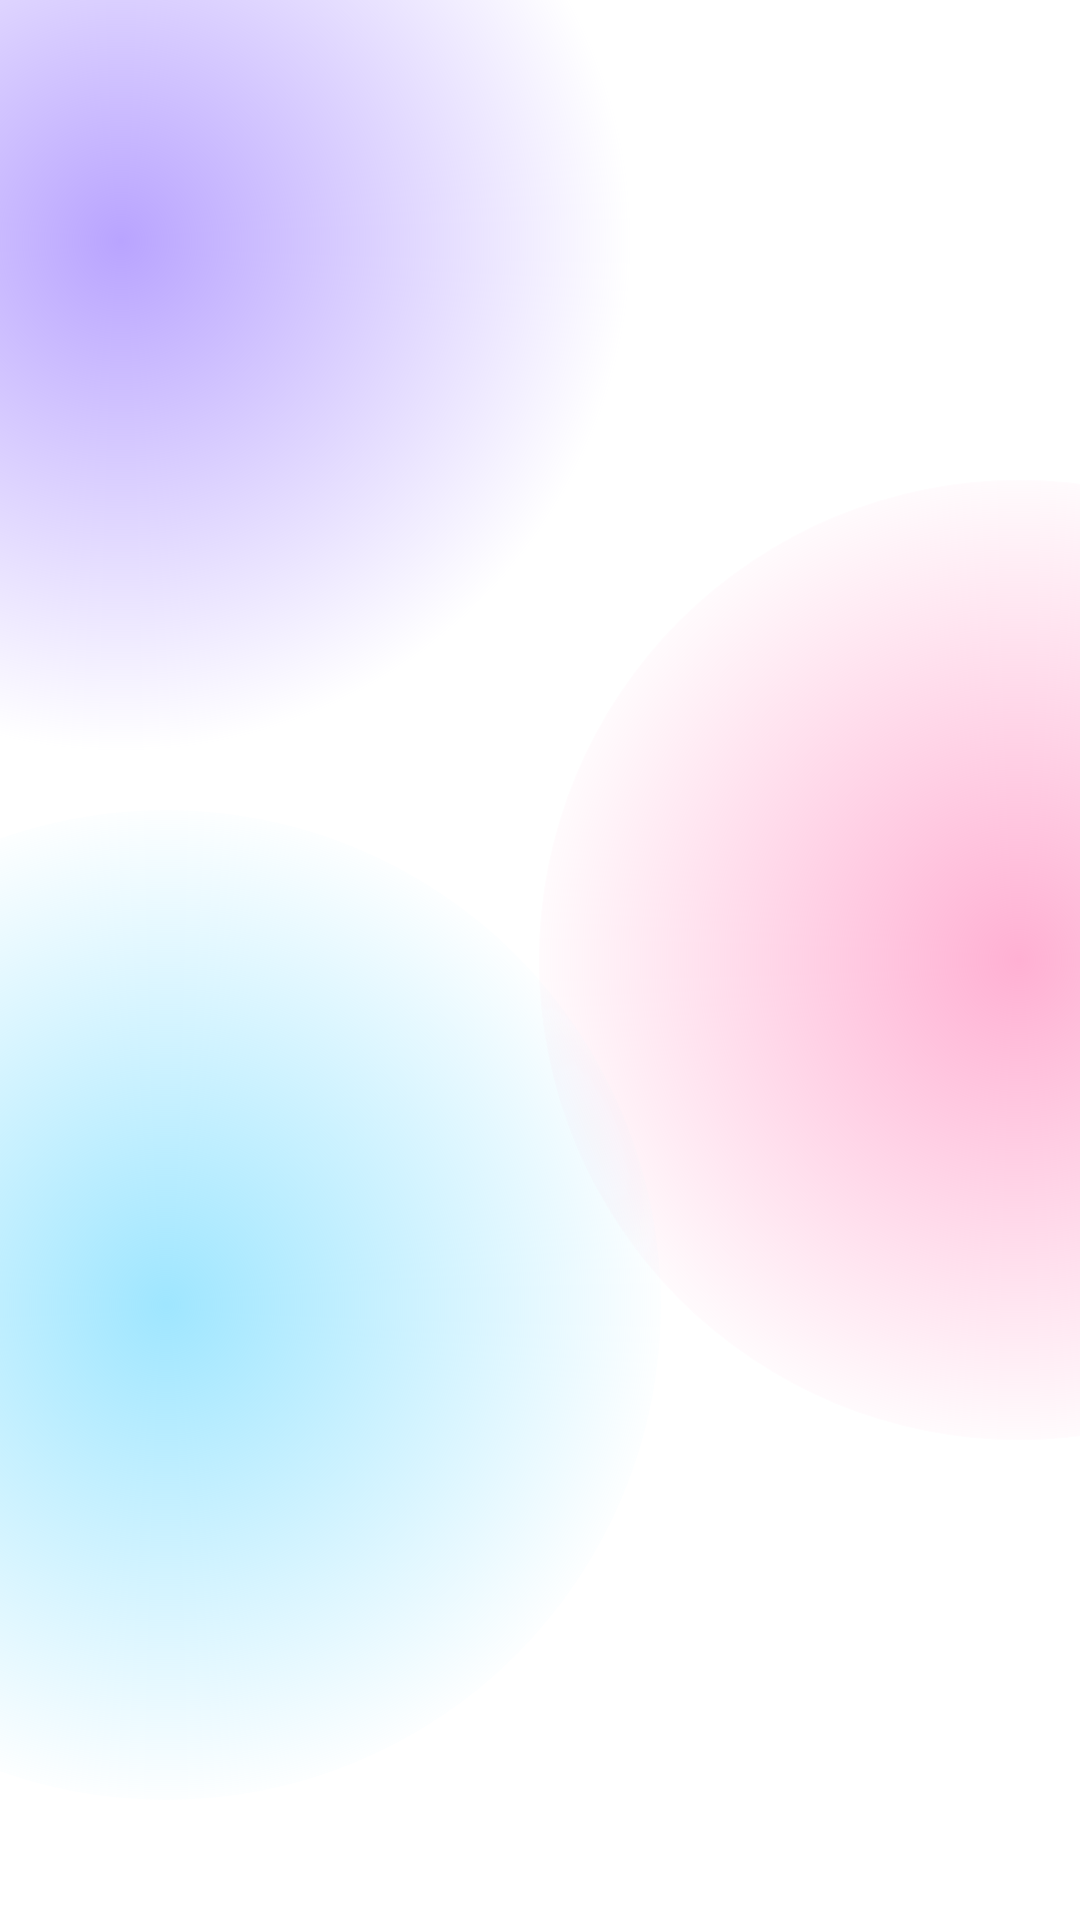

The Android layout XML behind this screen, and the referenced resources:
<!-- AndroidManifest.xml: application theme Theme.ExpenseTracker -->
<!-- res/layout/view_background.xml -->
<?xml version="1.0" encoding="utf-8"?>
<FrameLayout xmlns:android="http://schemas.android.com/apk/res/android"
    android:id="@+id/background"
    android:layout_width="match_parent"
    android:layout_height="match_parent">

    <View
        android:id="@+id/blob1"
        android:layout_width="340dp"
        android:layout_height="340dp"
        android:layout_gravity="top|start"
        android:layout_marginStart="-130dp"
        android:layout_marginTop="-90dp"
        android:background="@drawable/blob_1" />

    <View
        android:id="@+id/blob2"
        android:layout_width="320dp"
        android:layout_height="320dp"
        android:layout_gravity="end|center_vertical"
        android:layout_marginEnd="-140dp"
        android:background="@drawable/blob_2" />

    <View
        android:id="@+id/blob3"
        android:layout_width="330dp"
        android:layout_height="330dp"
        android:layout_gravity="bottom|start"
        android:layout_marginStart="-110dp"
        android:layout_marginBottom="40dp"
        android:background="@drawable/blob_3" />
</FrameLayout>
<!-- resources referenced by this layout -->
<resources>
  <!-- drawable blob_1 (drawable) -->
  <?xml version="1.0" encoding="utf-8"?>
  <shape xmlns:android="http://schemas.android.com/apk/res/android"
      android:shape="oval">
      <gradient
          android:endColor="@color/blob1_end"
          android:gradientRadius="170dp"
          android:startColor="@color/blob1"
          android:type="radial" />
  </shape>
  <!-- drawable blob_2 (drawable) -->
  <?xml version="1.0" encoding="utf-8"?>
  <shape xmlns:android="http://schemas.android.com/apk/res/android"
      android:shape="oval">
      <gradient
          android:endColor="@color/blob2_end"
          android:gradientRadius="170dp"
          android:startColor="@color/blob2"
          android:type="radial" />
  </shape>
  <!-- drawable blob_3 (drawable) -->
  <?xml version="1.0" encoding="utf-8"?>
  <shape xmlns:android="http://schemas.android.com/apk/res/android"
      android:shape="oval">
      <gradient
          android:endColor="@color/blob3_end"
          android:gradientRadius="170dp"
          android:startColor="@color/blob3"
          android:type="radial" />
  </shape>
  <style name="Theme.ExpenseTracker" parent="Theme.Material3.DayNight.NoActionBar">
          <item name="colorPrimary">@color/primary</item>
          <item name="colorOnPrimary">@color/white</item>
          <item name="colorSecondary">@color/primary_2</item>
          <item name="colorSurface">@color/sheet_bg</item>
          <item name="colorOnSurface">@color/text_primary</item>
          <item name="android:colorBackground">@color/bg_top</item>
          <item name="android:windowBackground">@drawable/bg_gradient</item>
          <item name="android:statusBarColor">@color/bg_top</item>
          <item name="android:navigationBarColor">@color/bg_bottom</item>
          <item name="android:windowLightStatusBar">@bool/light_system_bars</item>
          <item name="android:windowLightNavigationBar" tools:targetApi="o_mr1">@bool/light_system_bars</item>
          <item name="android:textColorPrimary">@color/text_primary</item>
          <item name="android:textColorHint">@color/text_hint</item>
          <item name="bottomSheetDialogTheme">@style/ThemeOverlay.App.BottomSheet</item>
      </style>
  <color name="blob1_end">#00B9A4FF</color>
  <color name="blob1">#B9A4FF</color>
  <color name="blob2_end">#00FFB0D3</color>
  <color name="blob2">#FFB0D3</color>
  <color name="blob3_end">#009FE6FF</color>
  <color name="blob3">#9FE6FF</color>
  <color name="primary">#7C5CFF</color>
  <color name="white">#FFFFFF</color>
  <color name="primary_2">#FF6FB5</color>
  <color name="sheet_bg">#FBFAFF</color>
  <color name="text_primary">#1E1B3A</color>
  <color name="bg_top">#F3EEFF</color>
  <color name="bg_bottom">#FFF0F6</color>
  <color name="text_hint">#A09CB8</color>
  <style name="ThemeOverlay.App.BottomSheet" parent="ThemeOverlay.Material3.BottomSheetDialog">
          <item name="bottomSheetStyle">@style/App.BottomSheet</item>
          <item name="android:windowSoftInputMode">adjustResize</item>
      </style>
  <style name="App.BottomSheet" parent="Widget.Material3.BottomSheet.Modal">
          <item name="backgroundTint">@android:color/transparent</item>
      </style>
</resources>
